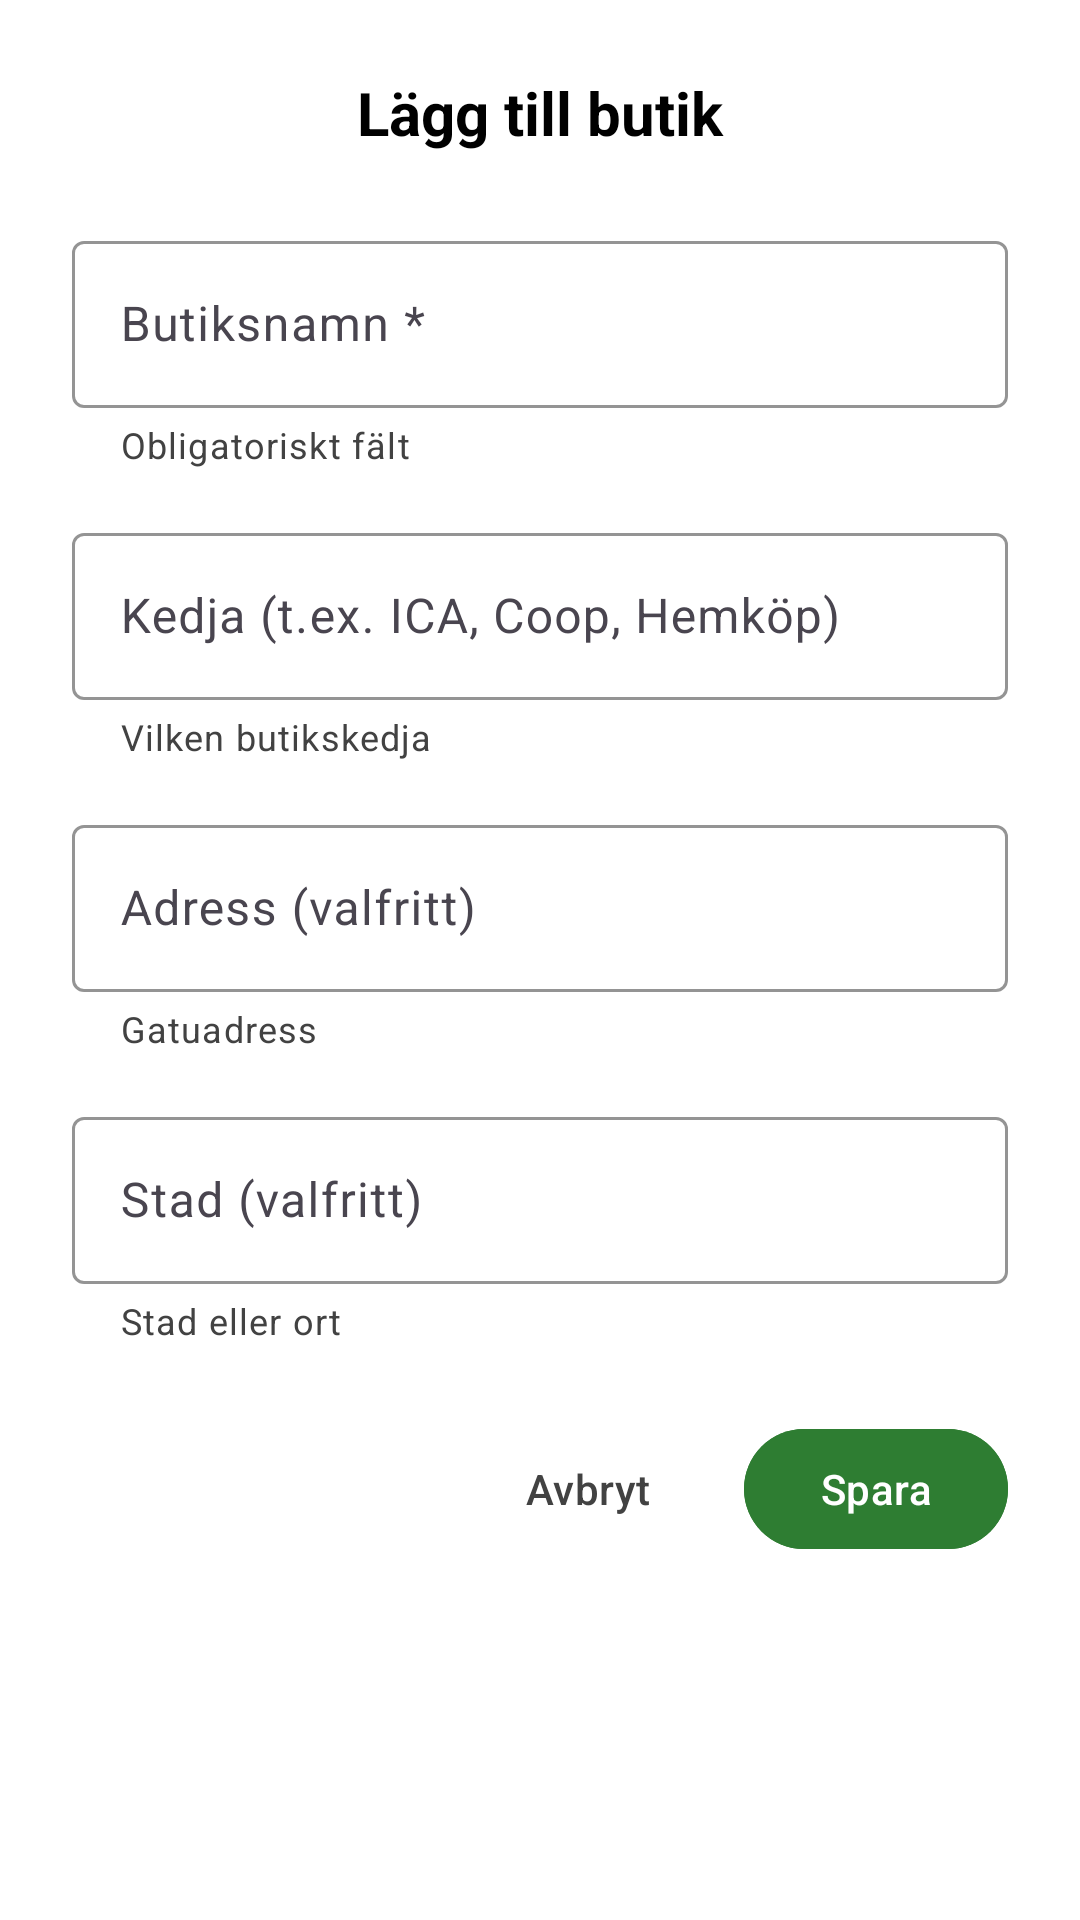

The Android layout XML behind this screen, and the referenced resources:
<!-- AndroidManifest.xml: application theme Theme.BudgetApp -->
<!-- res/layout/dialog_add_store.xml -->
<?xml version="1.0" encoding="utf-8"?>
<LinearLayout xmlns:android="http://schemas.android.com/apk/res/android"
    xmlns:app="http://schemas.android.com/apk/res-auto"
    android:layout_width="match_parent"
    android:layout_height="wrap_content"
    android:orientation="vertical"
    android:padding="24dp"
    android:background="@android:color/white">

    <TextView
        android:layout_width="match_parent"
        android:layout_height="wrap_content"
        android:text="Lägg till butik"
        android:textSize="20sp"
        android:textStyle="bold"
        android:textColor="@color/text_primary"
        android:gravity="center"
        android:layout_marginBottom="24dp" />

    <com.google.android.material.textfield.TextInputLayout
        android:id="@+id/tilStoreName"
        android:layout_width="match_parent"
        android:layout_height="wrap_content"
        android:hint="Butiksnamn *"
        app:boxStrokeColor="@color/primary"
        app:hintTextColor="@color/primary"
        app:helperText="Obligatoriskt fält"
        app:helperTextTextColor="@color/text_secondary"
        android:layout_marginBottom="16dp"
        style="@style/Widget.Material3.TextInputLayout.OutlinedBox">

        <com.google.android.material.textfield.TextInputEditText
            android:id="@+id/etStoreName"
            android:layout_width="match_parent"
            android:layout_height="wrap_content"
            android:inputType="textCapWords"
            android:maxLines="1"
            android:textColor="@color/text_primary"
            android:textSize="16sp" />

    </com.google.android.material.textfield.TextInputLayout>

    <com.google.android.material.textfield.TextInputLayout
        android:id="@+id/tilStoreChain"
        android:layout_width="match_parent"
        android:layout_height="wrap_content"
        android:hint="Kedja (t.ex. ICA, Coop, Hemköp)"
        app:boxStrokeColor="@color/primary"
        app:hintTextColor="@color/primary"
        app:helperText="Vilken butikskedja"
        app:helperTextTextColor="@color/text_secondary"
        android:layout_marginBottom="16dp"
        style="@style/Widget.Material3.TextInputLayout.OutlinedBox">

        <com.google.android.material.textfield.TextInputEditText
            android:id="@+id/etStoreChain"
            android:layout_width="match_parent"
            android:layout_height="wrap_content"
            android:inputType="textCapWords"
            android:maxLines="1"
            android:textColor="@color/text_primary"
            android:textSize="16sp" />

    </com.google.android.material.textfield.TextInputLayout>

    <com.google.android.material.textfield.TextInputLayout
        android:id="@+id/tilStoreAddress"
        android:layout_width="match_parent"
        android:layout_height="wrap_content"
        android:hint="Adress (valfritt)"
        app:boxStrokeColor="@color/primary"
        app:hintTextColor="@color/primary"
        app:helperText="Gatuadress"
        app:helperTextTextColor="@color/text_secondary"
        android:layout_marginBottom="16dp"
        style="@style/Widget.Material3.TextInputLayout.OutlinedBox">

        <com.google.android.material.textfield.TextInputEditText
            android:id="@+id/etStoreAddress"
            android:layout_width="match_parent"
            android:layout_height="wrap_content"
            android:inputType="textPostalAddress"
            android:maxLines="1"
            android:textColor="@color/text_primary"
            android:textSize="16sp" />

    </com.google.android.material.textfield.TextInputLayout>

    <com.google.android.material.textfield.TextInputLayout
        android:id="@+id/tilStoreCity"
        android:layout_width="match_parent"
        android:layout_height="wrap_content"
        android:hint="Stad (valfritt)"
        app:boxStrokeColor="@color/primary"
        app:hintTextColor="@color/primary"
        app:helperText="Stad eller ort"
        app:helperTextTextColor="@color/text_secondary"
        android:layout_marginBottom="24dp"
        style="@style/Widget.Material3.TextInputLayout.OutlinedBox">

        <com.google.android.material.textfield.TextInputEditText
            android:id="@+id/etStoreCity"
            android:layout_width="match_parent"
            android:layout_height="wrap_content"
            android:inputType="textCapWords"
            android:maxLines="1"
            android:textColor="@color/text_primary"
            android:textSize="16sp" />

    </com.google.android.material.textfield.TextInputLayout>

    <LinearLayout
        android:layout_width="match_parent"
        android:layout_height="wrap_content"
        android:orientation="horizontal"
        android:gravity="end">

        <com.google.android.material.button.MaterialButton
            android:id="@+id/btnCancel"
            android:layout_width="wrap_content"
            android:layout_height="wrap_content"
            android:text="Avbryt"
            android:layout_marginEnd="8dp"
            android:textColor="@color/text_secondary"
            style="@style/Widget.Material3.Button.TextButton" />

        <com.google.android.material.button.MaterialButton
            android:id="@+id/btnSave"
            android:layout_width="wrap_content"
            android:layout_height="wrap_content"
            android:text="Spara"
            android:backgroundTint="@color/primary"
            android:textColor="@color/on_primary" />

    </LinearLayout>

</LinearLayout>
<!-- resources referenced by this layout -->
<resources>
  <color name="on_primary">#FFFFFF</color>
  <color name="primary">#2E7D32</color>
  <color name="text_primary">#000000</color>
  <color name="text_secondary">#424242</color>
  <style name="Theme.BudgetApp" parent="Theme.Material3.DayNight">
          <item name="colorPrimary">@color/primary</item>
          <item name="colorPrimaryVariant">@color/primary_variant</item>
          <item name="colorSecondary">@color/secondary</item>
          <item name="colorSecondaryVariant">@color/secondary_variant</item>
          <item name="android:colorBackground">@color/background</item>
          <item name="colorSurface">@color/surface</item>
          <item name="colorOnPrimary">@color/on_primary</item>
          <item name="colorOnSecondary">@color/on_secondary</item>
          <item name="colorOnBackground">@color/on_background</item>
          <item name="colorOnSurface">@color/on_surface</item>
          <item name="android:textColor">@color/text_primary</item>
          <item name="android:textColorHint">@color/text_hint</item>
          <item name="android:textColorPrimary">@color/text_primary</item>
          <item name="android:textColorSecondary">@color/text_secondary</item>
      </style>
  <color name="primary_variant">#1B5E20</color>
  <color name="secondary">#4CAF50</color>
  <color name="secondary_variant">#388E3C</color>
  <color name="background">#FAFAFA</color>
  <color name="surface">#FFFFFF</color>
  <color name="on_secondary">#000000</color>
  <color name="on_background">#000000</color>
  <color name="on_surface">#000000</color>
  <color name="text_hint">#757575</color>
</resources>
